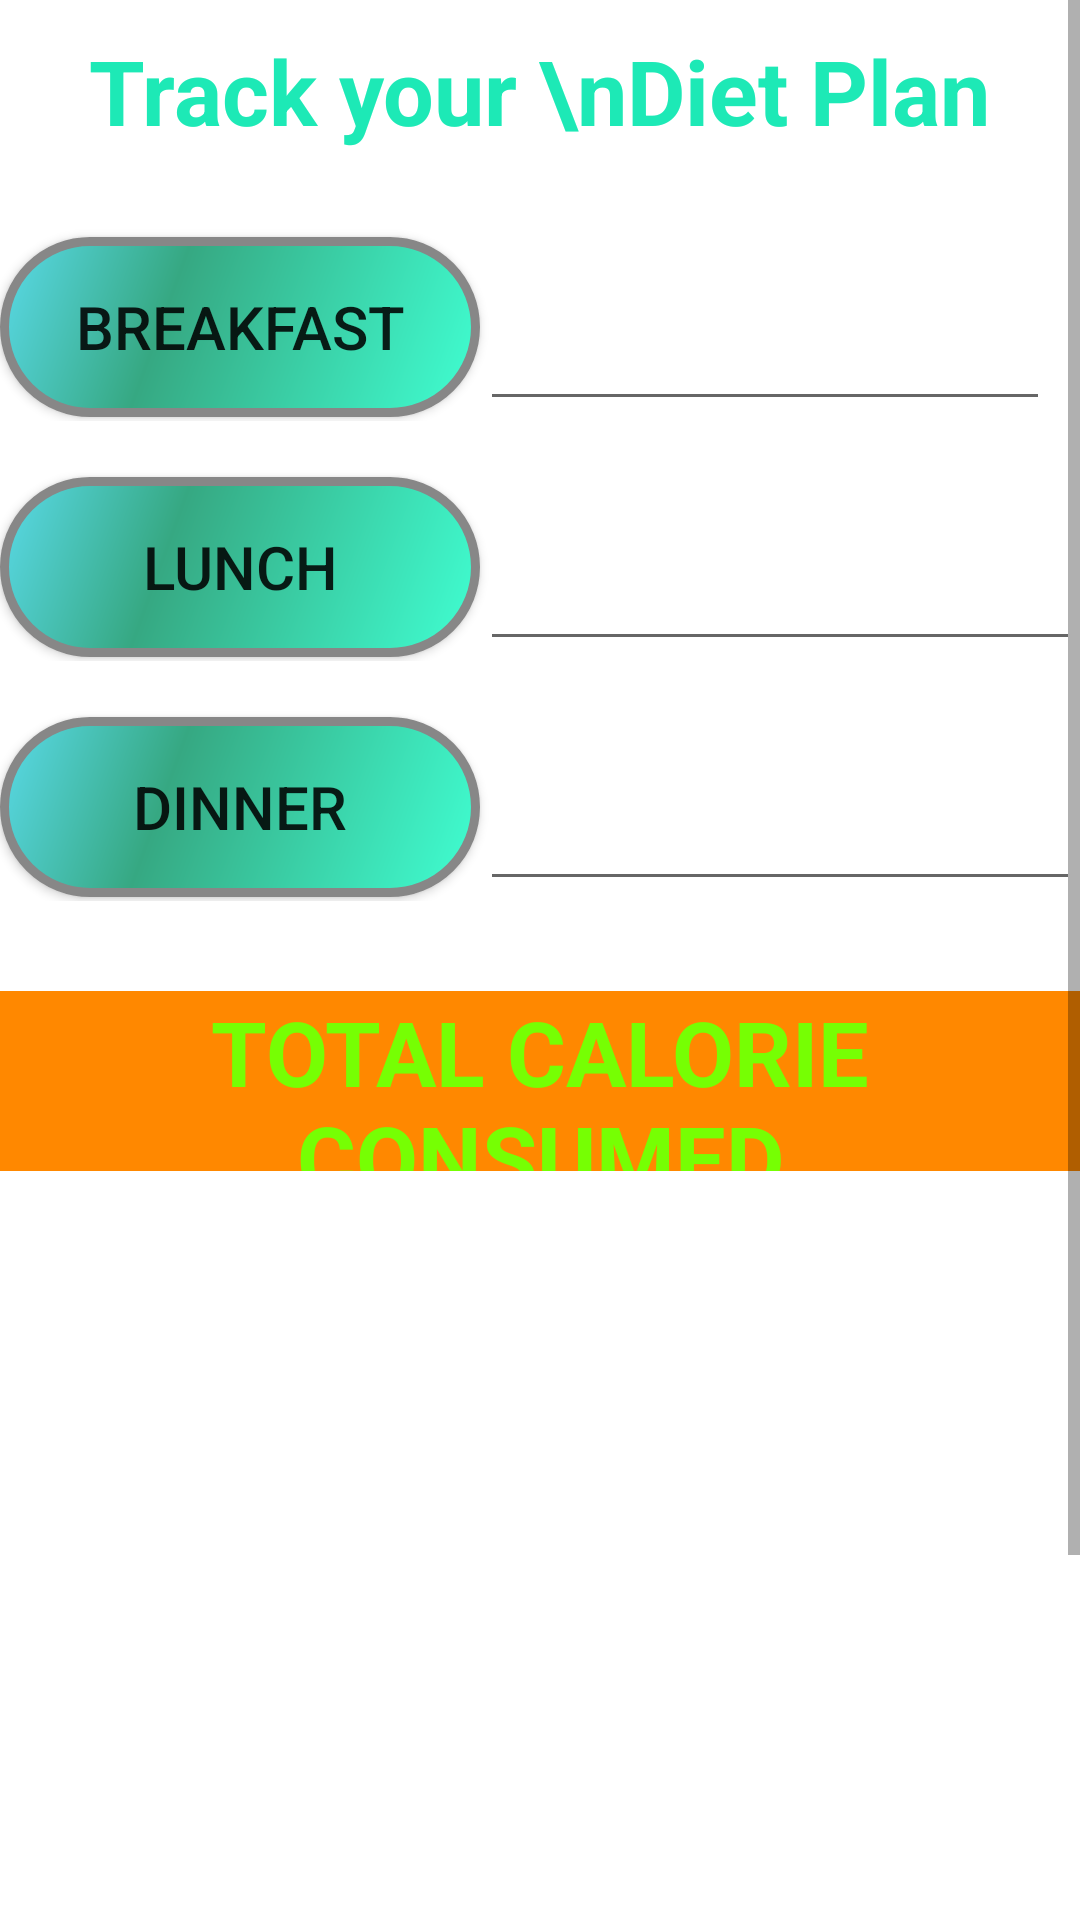

The Android layout XML behind this screen, and the referenced resources:
<!-- AndroidManifest.xml: application theme Theme.MobiHealth -->
<!-- res/layout/activity_diet_management.xml -->
<?xml version="1.0" encoding="utf-8"?>
<ScrollView xmlns:android="http://schemas.android.com/apk/res/android"
    xmlns:tools="http://schemas.android.com/tools"
    android:layout_width="match_parent"
    android:layout_height="match_parent"
    android:background="@drawable/imgbackgroundtwo"
    tools:context=".DietManagement">

    <RelativeLayout
        android:layout_width="match_parent"
        android:layout_height="match_parent">

        <TextView
            android:id="@+id/tvMyDiet"
            android:layout_width="wrap_content"
            android:layout_height="wrap_content"
            android:layout_marginTop="10dp"
            android:text="Track your \nDiet Plan"
            android:textSize="30dp"
            android:textStyle="bold"
            android:textColor="#1DE9B6"
            android:gravity="center_horizontal"
            android:layout_centerHorizontal="true"
            />



        <LinearLayout
            android:id="@+id/L1"
            android:layout_below="@id/tvMyDiet"
            android:layout_width="match_parent"
            android:layout_height="70dp"
            android:layout_marginTop="20dp"
            android:layout_marginStart="0dp"

            android:backgroundTint="@color/colorPrimaryDark"
            android:layout_marginEnd="10dp"
            android:orientation="horizontal">
            <Button
                android:id="@+id/btn_Breakfast"
                android:layout_width="160dp"
                android:layout_height="wrap_content"
                android:background="@drawable/buttontwo"
                android:text="Breakfast"
                android:textSize="20dp"
                >
            </Button>
            <EditText
                android:id="@+id/edBreakfast_cal"
                android:layout_width="match_parent"
                android:layout_height="match_parent"
                android:hint="Calorie Consumed"
                android:textAlignment="center"
                android:paddingStart="-30dp"
                android:textColorHint="#FFFFFF"
                android:textSize="25dp"
                />
        </LinearLayout>
        <LinearLayout
            android:id="@+id/L2"
            android:layout_below="@+id/L1"
            android:layout_marginTop="10dp"
            android:layout_width="match_parent"
            android:layout_height="70dp"
            android:backgroundTint="@color/colorPrimaryDark"
            android:orientation="horizontal">

            <Button
                android:id="@+id/btn_Lunch"
                android:layout_width="160dp"
                android:layout_height="wrap_content"
                android:background="@drawable/buttontwo"
                android:text="Lunch"
                android:textSize="20dp"
                >
            </Button>
            <EditText
                android:id="@+id/edLunch_cal"
                android:layout_width="match_parent"
                android:layout_height="match_parent"
                android:hint="Calorie Consumed"
                android:textAlignment="center"
                android:paddingStart="-30dp"
                android:textColorHint="#FFFFFF"
                android:textSize="25dp"
                />
        </LinearLayout>
        <LinearLayout
            android:id="@+id/L3"
            android:layout_below="@+id/L2"
            android:layout_width="match_parent"
            android:layout_height="70dp"
            android:layout_marginTop="10dp"
            android:backgroundTint="@color/colorPrimary"
            android:orientation="horizontal">
            <Button
                android:id="@+id/btn_Dinner"
                android:layout_width="160dp"
                android:layout_height="wrap_content"
                android:background="@drawable/buttontwo"
                android:text="Dinner"
                android:textSize="20dp"
                >
            </Button>
            <EditText
                android:id="@+id/edDinner_cal"
                android:layout_width="match_parent"
                android:layout_height="match_parent"
                android:hint="Calorie Consumed"
                android:textAlignment="center"
                android:paddingStart="-30dp"
                android:textColorHint="#FFFFFF"
                android:textSize="25dp"
                />
        </LinearLayout>


        <RelativeLayout
            android:id="@+id/relativeLayout1"
            android:layout_width="match_parent"
            android:layout_height="match_parent"
            android:layout_marginTop="30dp"
            android:layout_below="@+id/L3"
            >

            <TextView
                android:id="@+id/tvTotal_cal"
                android:layout_width="match_parent"
                android:layout_height="60dp"
                android:text="TOTAL CALORIE CONSUMED"
                android:layout_centerHorizontal="true"
                android:textColor="#76FF03"
                android:background="@android:color/holo_orange_dark"
                android:textAlignment="center"
                android:textSize="30dp"
                android:textStyle="bold"
                />

            <TextView
                android:id="@+id/tvTotal_DataCalorie"
                android:layout_below="@+id/tvTotal_cal"
                android:layout_width="400dp"
                android:layout_height="60dp"
                android:layout_margin="20dp"

                android:layout_centerHorizontal="true"
                android:textColor="#FFFFFF"
                android:textAlignment="center"
                android:textSize="30dp"
                android:textStyle="bold"
                />

            <TextView
                android:id="@+id/tvSetMessage"
                android:layout_width="match_parent"
                android:layout_height="140dp"
                android:layout_below="@id/tvTotal_DataCalorie"
                android:textColor="#FFFFFF"
                android:text="Mesage"
                android:layout_centerHorizontal="true"
                android:textAlignment="center"
                android:textSize="20dp"

                />


        </RelativeLayout>
        <LinearLayout
            android:id="@+id/L4"
            android:layout_below="@+id/relativeLayout1"
            android:layout_width="match_parent"
            android:layout_height="70dp"
            android:layout_marginTop="10dp"
            android:backgroundTint="@color/colorPrimary"
            android:orientation="horizontal">
            <Button
                android:id="@+id/btn_Weight"
                android:layout_width="160dp"
                android:layout_height="match_parent"
                android:background="@drawable/buttontwo"
                android:text="Weight"
                android:textSize="20dp"
                >
            </Button>
            <EditText
                android:id="@+id/ed_weight"
                android:layout_width="match_parent"
                android:layout_height="match_parent"
                android:hint="Enter your Weight here"
                android:textAlignment="center"
                android:paddingStart="-30dp"
                android:textColorHint="#FFFFFF"
                android:textSize="20dp"
                />
        </LinearLayout>



        <LinearLayout
            android:id="@+id/L5"
            android:layout_below="@+id/L4"
            android:layout_width="match_parent"
            android:layout_height="70dp"
            android:layout_marginTop="10dp"
            android:backgroundTint="@color/colorPrimary"
            android:orientation="horizontal">
            <Button
                android:id="@+id/btn_BMI"
                android:layout_width="225dp"
                android:layout_height="match_parent"
                android:layout_marginTop="10dp"
                android:background="@drawable/button"
                android:text="Check BMI"
                android:textSize="20dp"
                >
            </Button>
            <Button
                android:id="@+id/btn_Done_diet"
                android:layout_width="225dp"
                android:layout_height="match_parent"
                android:layout_below="@+id/L4"
                android:layout_marginTop="10dp"
                android:text="DONE"
                android:background="@drawable/button"
                />
        </LinearLayout>


    </RelativeLayout>

</ScrollView>
<!-- resources referenced by this layout -->
<resources>
  <!-- drawable button (drawable) -->
  <?xml version="1.0" encoding="utf-8"?>
  <shape xmlns:android="http://schemas.android.com/apk/res/android" android:shape="rectangle" >
      <corners
          android:radius="100dp"
          />
      <gradient
          android:angle="315"
          android:centerX="35%"
          android:centerColor="#36A882"
          android:startColor="#4D3CE8"
          android:endColor="#2B6BFF"
          android:type="linear"
          />
      <padding
          android:left="0dp"
          android:top="0dp"
          android:right="0dp"
          android:bottom="0dp"
          />
      <size
          android:width="270dp"
          android:height="60dp"
          />
      <stroke
          android:width="3dp"
          android:color="#878787"
          />
  </shape>
  <!-- drawable buttontwo (drawable) -->
  <?xml version="1.0" encoding="utf-8"?>
  <shape xmlns:android="http://schemas.android.com/apk/res/android" android:shape="rectangle" >
      <corners
          android:radius="100dp"
          />
      <gradient
          android:angle="315"
          android:centerX="35%"
          android:centerColor="#36A882"
          android:startColor="#5ADAE8"
          android:endColor="#40FFD2"
          android:type="linear"
          />
      <padding
          android:left="0dp"
          android:top="0dp"
          android:right="0dp"
          android:bottom="0dp"
          />
      <size
          android:width="270dp"
          android:height="60dp"
          />
      <stroke
          android:width="3dp"
          android:color="#878787"
          />
  </shape>
  <style name="Theme.MobiHealth" parent="Theme.MaterialComponents.DayNight.DarkActionBar">
          
          <item name="colorPrimary">@color/purple_500</item>
          <item name="colorPrimaryVariant">@color/purple_700</item>
          <item name="colorOnPrimary">@color/white</item>
          
          <item name="colorSecondary">@color/teal_200</item>
          <item name="colorSecondaryVariant">@color/teal_700</item>
          <item name="colorOnSecondary">@color/black</item>
          
          <item name="android:statusBarColor" tools:targetApi="l">?attr/colorPrimaryVariant</item>
          
      </style>
  <!-- not gathered from this repository: default colours our renderer supplied (Android Studio template values) -->
  <color name="purple_500">#FF6200EE</color>
  <color name="purple_700">#FF3700B3</color>
  <color name="teal_200">#FF03DAC5</color>
  <color name="teal_700">#FF018786</color>
  <color name="black">#FF000000</color>
  <color name="white">#FFFFFFFF</color>
  <color name="colorPrimary">#FF6200EE</color>
  <color name="colorPrimaryDark">#FF3700B3</color>
</resources>
